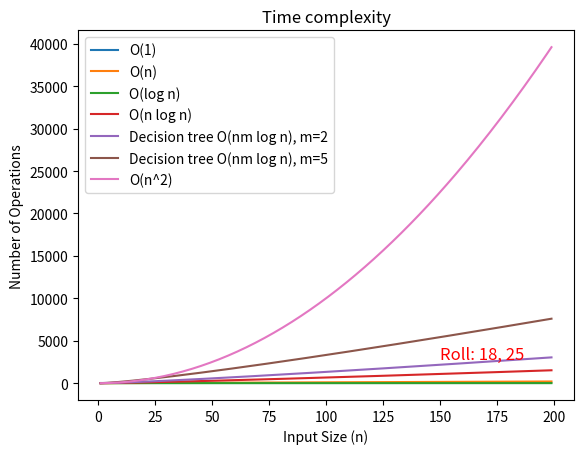

Write the Python code that produced this figure.

import matplotlib.pyplot as plt
import numpy as np


# O(1) - Constant Time Complexity
def constant_time(n):
    return np.ones_like(n)  # Return an array of ones with the same shape as n


# O(n) - Linear Time Complexity
def linear_time(n):
    return n


# O(log n) - Logarithmic Time Complexity
def logarithmic_time(n):
    return np.log2(n)


# O(n log n) - Linearithmic Time Complexity
def linearithmic_time(n):
    return n * np.log2(n)


# O(nm log n) - Decision Tree Time Complexity
def nmlogn_time(n, m):
    return n * m * np.log2(n)


# O(n^2) - Quadratic Time Complexity
def quadratic_time(n):
    return n**2


n = np.arange(1, 200)
m1 = 2
m2 = 5

# Calculate the number of operations for each complexity
operations_constant = constant_time(n)
operations_linear = linear_time(n)
operations_logarithmic = logarithmic_time(n)
operations_linearithmic = linearithmic_time(n)
operations_nmlogn1 = nmlogn_time(n, m1)
operations_nmlogn2 = nmlogn_time(n, m2)
operations_quadratic = quadratic_time(n)

plt.plot(n, operations_constant, label="O(1)")
plt.plot(n, operations_linear, label="O(n)")
plt.plot(n, operations_logarithmic, label="O(log n)")
plt.plot(n, operations_linearithmic, label="O(n log n)")
plt.plot(n, operations_nmlogn1, label="Decision tree O(nm log n), m=2")
plt.plot(n, operations_nmlogn2, label="Decision tree O(nm log n), m=5")
plt.plot(n, operations_quadratic, label="O(n^2)")

plt.xlabel("Input Size (n)")
plt.ylabel("Number of Operations")
plt.title("Time complexity")
plt.legend()
plt.text(
    0.9,
    0.1,
    "Roll: 18, 25",
    ha="right",
    va="bottom",
    transform=plt.gca().transAxes,
    color="red",
    fontsize=12,
)
plt.savefig("complexity.png", dpi=300)
plt.show()
